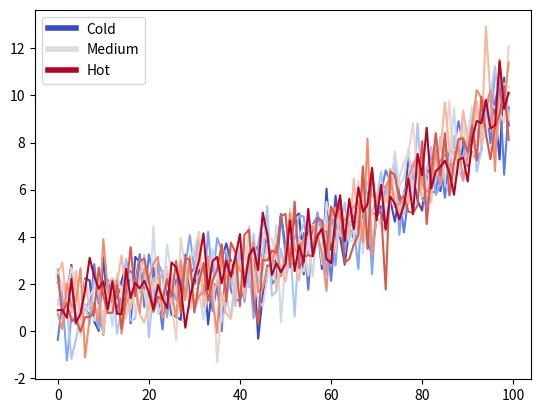
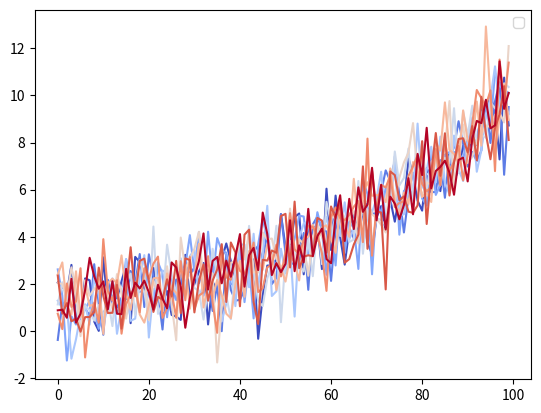

These figures' Python source, in order:
from matplotlib import rcParams, cycler
import matplotlib.pyplot as plt
import numpy as np
from matplotlib.lines import Line2D

#ref# https://www.matplotlib.org.cn/gallery/text_labels_and_annotations/custom_legends.html

# Fixing random state for reproducibility
np.random.seed(19680801)

N = 10
data = (np.geomspace(1, 10, 100) + np.random.randn(N, 100)).T
cmap = plt.cm.coolwarm
rcParams['axes.prop_cycle'] = cycler(color=cmap(np.linspace(0, 1, N)))


custom_lines = [Line2D([0], [0], color=cmap(0.), lw=4),
                Line2D([0], [0], color=cmap(.5), lw=4),
                Line2D([0], [0], color=cmap(1.), lw=4)]

fig, ax = plt.subplots()
lines = ax.plot(data)
ax.legend(custom_lines, ['Cold', 'Medium', 'Hot'])

'''
from matplotlib.patches import Patch
from matplotlib.lines import Line2D

legend_elements = [Line2D([0], [0], color='b', lw=4, label='Line'),
                   Line2D([0], [0], marker='o', color='w', label='Scatter',
                          markerfacecolor='g', markersize=15),
                   Patch(facecolor='orange', edgecolor='r',
                         label='Color Patch')]

# Create the figure
fig, ax = plt.subplots()
ax.legend(handles=legend_elements, loc='center')

plt.show()
'''


'''
正常获得legend

    # 必须有相应的lable,单个子图
    #plot_handle, plot_labels = axes[0,0].get_legend_handles_labels()
    #violin_handle, violin_labels = axe1.get_legend_handles_labels()
    
    #fig.legend((plot_obj,violin_obj),labels=['pearson corr','mut count'])
    #fig.legend(labels=['pearson corr','mut count'],labelcolor=['r','b'])
    
    # 多个子图
    # lines_labels = [ax.get_legend_handles_labels() for ax in fig.axes]
    # lines, labels = [sum(lol, []) for lol in zip(*lines_labels)]
    # fig.legend(lines, labels)

    #handles, labels = axes[0,0].get_legend_handles_labels()
    #fig.legend(handles, labels, loc='upper center')
'''
fig, ax = plt.subplots()
lines = ax.plot(data)
ax.legend()
